Photos from the image-classification dataset "Defect_Detection_CNN_v_1_0_4" in the GitHub repository liqingxun0926/Defect-Detection. Its 2 classes are: defect, no defect.

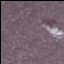
Label: defect

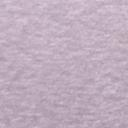
Label: no defect

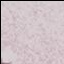
Label: defect

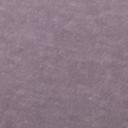
Label: no defect

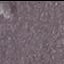
Label: defect

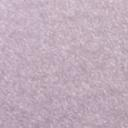
Label: no defect
